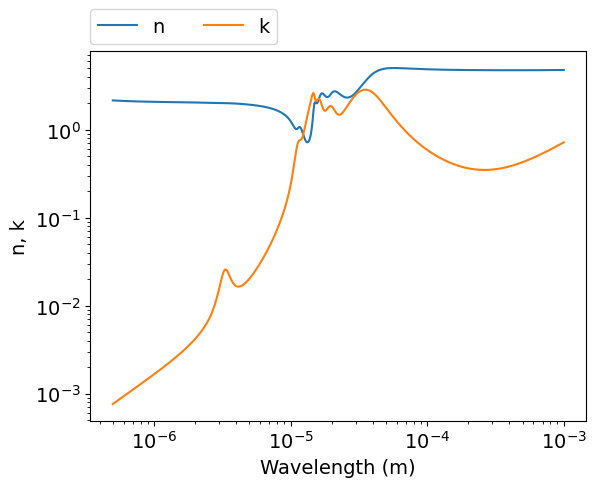

The script that saved this image:
# -*- coding: utf-8 -*-
# Author: Mikhail Polyanskiy
# Last modified: 2017-04-06
# Original data: Bright et al. 2013, https://doi.org/10.1063/1.4819325

import numpy as np
import matplotlib.pyplot as plt

# model parameters
ωj =  [0,     266,  500, 609, 672, 868, 3020]
ωpj = [6490,  1040, 573, 634, 408, 277, 373]
γj =  [6.5e5, 188,  112, 88,  43,  113, 652]
A = 2.06
B = 0.025


def Epsilon(ω):
    ε = 0
    for j in range (0, len(ωj)):
        ε += ωpj[j]**2 / (ωj[j]**2 - ω**2 - 1j*γj[j]*ω)
    return ε


ω_min = 10   # cm^-1
ω_max = 20000 # cm^-1
npoints = 500
ω = np.logspace(np.log10(ω_min), np.log10(ω_max), npoints)
μm = 10000/ω
meters = μm * 1e-6
ε = (A+B/μm**2)**2 + Epsilon(ω)
n = (ε**.5).real
k = (ε**.5).imag


#============================   DATA OUTPUT   =================================
file = open('out.txt', 'w')
for i in range(npoints-1, -1, -1):
    file.write('\n        {:.4e} {:.4e} {:.4e}'.format(meters[i],n[i],k[i]))
file.close()
    

#===============================   PLOT   =====================================
plt.rc('font', family='Arial', size='14')

#plot ε vs eV
#plt.figure(1)
#plt.plot(ω, ε.real, label="ε1")
#plt.plot(ω, ε.imag, label="ε2")
#plt.xlabel('Wave number (1/cm)')
#plt.ylabel('ε')
#plt.xscale('log')
#plt.legend(bbox_to_anchor=(0,1.02,1,0),loc=3,ncol=2,borderaxespad=0)

#plot n,k vs ω
#plt.figure(2)
#plt.plot(ω, n, label="n")
#plt.plot(ω, k, label="k")
#plt.xlabel('Photon energy (eV)')
#plt.ylabel('n, k')
#plt.xscale('log')
#plt.legend(bbox_to_anchor=(0,1.02,1,0),loc=3,ncol=2,borderaxespad=0)

#plot n,k vs μm
plt.figure(3)
plt.plot(meters, n, label="n")
plt.plot(meters, k, label="k")
plt.xlabel('Wavelength (m)')
plt.ylabel('n, k')
plt.xscale('log')
plt.yscale('log')
plt.legend(bbox_to_anchor=(0,1.02,1,0),loc=3,ncol=2,borderaxespad=0)
plt.show()
